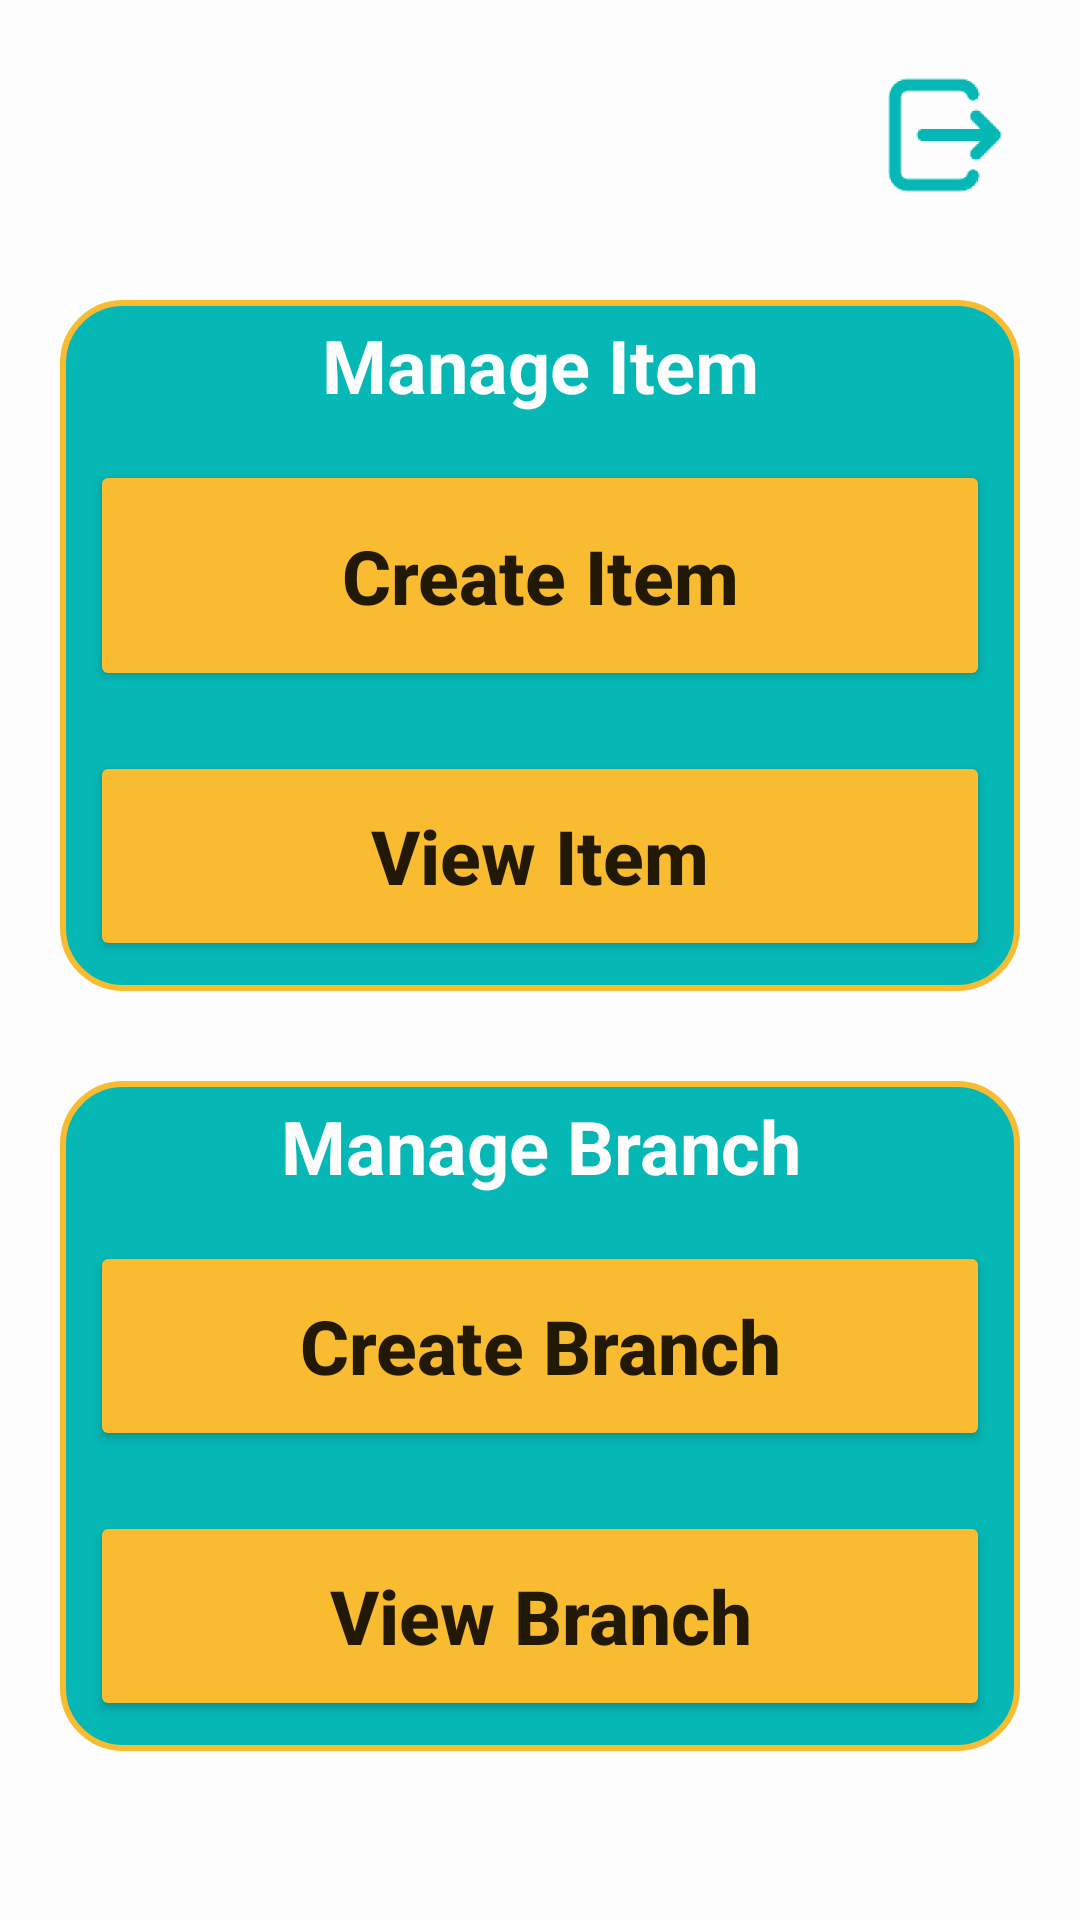

This screen was rendered from an Android layout file. Write that file and the resources it references.
<!-- AndroidManifest.xml: application theme Theme.FYP_1 -->
<!-- res/layout/activity_admin.xml -->
<?xml version="1.0" encoding="utf-8"?>
<LinearLayout xmlns:android="http://schemas.android.com/apk/res/android"
    xmlns:app="http://schemas.android.com/apk/res-auto"
    xmlns:tools="http://schemas.android.com/tools"
    android:layout_width="match_parent"
    android:layout_height="match_parent"
    android:background="@drawable/background"
    android:orientation="vertical"
    tools:context=".Admin.AdminLogin">
    <ScrollView
        android:layout_width="match_parent"
        android:layout_height="wrap_content">
        <LinearLayout
            android:layout_width="match_parent"
            android:layout_height="wrap_content"
            android:orientation="vertical">
            <LinearLayout
                android:layout_width="match_parent"
                android:layout_height="wrap_content"
                android:orientation="vertical"
                android:padding="20dp">

                <ImageButton
                    android:id="@+id/imageButtonLogout"
                    android:layout_width="50dp"
                    android:layout_height="50dp"
                    android:layout_gravity="right"
                    app:srcCompat="@drawable/logout"
                    android:background="@null"
                    android:scaleType="centerInside"
                    android:contentDescription="Logout Button"/>

                <LinearLayout
                    android:layout_width="match_parent"
                    android:layout_height="wrap_content"
                    android:orientation="vertical"
                    android:layout_marginTop="30dp"
                    android:background="@drawable/crud_border">

                    <TextView
                        android:layout_width="match_parent"
                        android:layout_height="wrap_content"
                        android:text="Manage Item"
                        android:textColor="@color/lotus_white"
                        android:textSize="12pt"
                        android:textStyle="bold"
                        android:textAlignment="center"
                        android:layout_margin="5dp"/>

                    <Button
                        android:id="@+id/createItemButton"
                        android:layout_width="match_parent"
                        android:layout_height="77dp"
                        android:layout_gravity="center"
                        android:layout_margin="10dp"
                        android:backgroundTint="@color/lotus_yellow"
                        android:text="Create Item"
                        android:textAllCaps="false"
                        android:textSize="25sp"
                        android:textStyle="bold"
                        app:cornerRadius="30dp" />

                    <Button
                        android:id="@+id/viewItemButton"
                        android:layout_width="match_parent"
                        android:layout_height="70dp"
                        android:layout_gravity="center"
                        android:text="View Item"
                        android:textAllCaps="false"
                        android:textSize="25sp"
                        android:textStyle="bold"
                        app:cornerRadius="30dp"
                        android:layout_margin="10dp"
                        android:backgroundTint="@color/lotus_yellow"/>

                </LinearLayout>

                <LinearLayout
                    android:layout_width="match_parent"
                    android:layout_height="wrap_content"
                    android:orientation="vertical"
                    android:layout_marginTop="30dp"
                    android:background="@drawable/crud_border">

                    <TextView
                        android:layout_width="match_parent"
                        android:layout_height="wrap_content"
                        android:text="Manage Branch"
                        android:textColor="#FDFDFD"
                        android:textSize="12pt"
                        android:textStyle="bold"
                        android:textAlignment="center"
                        android:layout_margin="5dp"/>

                    <Button
                        android:id="@+id/createBranchButton"
                        android:layout_width="match_parent"
                        android:layout_height="70dp"
                        android:layout_gravity="center"
                        android:text="Create Branch"
                        android:textAllCaps="false"
                        android:textSize="25sp"
                        android:textStyle="bold"
                        app:cornerRadius="30dp"
                        android:layout_margin="10dp"
                        android:backgroundTint="@color/lotus_yellow"/>

                    <Button
                        android:id="@+id/viewBranchButton"
                        android:layout_width="match_parent"
                        android:layout_height="70dp"
                        android:layout_gravity="center"
                        android:text="View Branch"
                        android:textAllCaps="false"
                        android:textSize="25sp"
                        android:textStyle="bold"
                        app:cornerRadius="30dp"
                        android:layout_margin="10dp"
                        android:backgroundTint="@color/lotus_yellow"/>

                </LinearLayout>

            </LinearLayout>
        </LinearLayout>
    </ScrollView>
</LinearLayout>
<!-- resources referenced by this layout -->
<resources>
  <color name="lotus_white">#FDFDFD</color>
  <color name="lotus_yellow">#F9BC30</color>
  <!-- drawable background (drawable) -->
  <?xml version="1.0" encoding="utf-8"?>
  <shape xmlns:android="http://schemas.android.com/apk/res/android" android:shape="rectangle" >
      <gradient
          android:startColor="@color/lotus_white"
          android:centerColor="@color/lotus_white"
          android:endColor="@color/lotus_white"
          android:angle="90"/>
      <corners
          android:radius="1dp"/>
  
  
  </shape>
  <!-- drawable crud_border (drawable) -->
  <?xml version="1.0" encoding="utf-8"?>
  <shape xmlns:android="http://schemas.android.com/apk/res/android"
      android:shape="rectangle">
      <corners
          android:radius="20dp"/>
      <stroke
          android:color="@color/lotus_yellow"
          android:width="2dp"/>
      <solid
          android:color="@color/lotus_green"/>
  </shape>
  <!-- drawable logout: png bitmap (drawable, 4747 bytes) -->
  <style name="Theme.FYP_1" parent="Theme.MaterialComponents.DayNight.NoActionBar">
          
          <item name="colorPrimary">@color/purple_500</item>
          <item name="colorPrimaryVariant">@color/purple_700</item>
          <item name="colorOnPrimary">@color/white</item>
          
          <item name="colorSecondary">@color/teal_200</item>
          <item name="colorSecondaryVariant">@color/teal_700</item>
          <item name="colorOnSecondary">@color/black</item>
          
          <item name="android:statusBarColor" tools:targetApi="l">?attr/colorPrimaryVariant</item>
          
      </style>
  <color name="lotus_green">#05B8B5</color>
  <color name="purple_500">#FF6200EE</color>
  <color name="purple_700">#FF3700B3</color>
  <color name="white">#FFFFFFFF</color>
  <color name="teal_200">#FF03DAC5</color>
  <color name="teal_700">#FF018786</color>
  <color name="black">#FF000000</color>
</resources>
